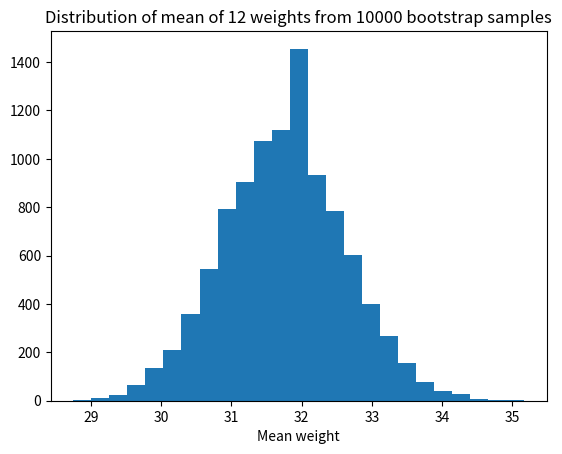

This figure's Python source:
import numpy as np
import matplotlib.pyplot as plt

rnd = np.random.default_rng()

sampsize = 12

gains = np.array([31, 34, 29, 26, 32, 35, 38, 34, 32, 31, 30, 29])

n_trials = 10_000
results = np.zeros(n_trials)

for i in range(n_trials):
    fake_gains = rnd.choice(gains, size=sampsize)
    results[i] = np.mean(fake_gains)

plt.hist(results, bins=25)
plt.title('Distribution of mean of ' + str(sampsize) +
          ' weights from ' + str(n_trials) + ' bootstrap samples')
plt.xlabel('Mean weight')

# Find values such that to 5%, 95% of values are below given value.
# (These are the 5% and 95% percentile values).
hi_lo_range = np.quantile(results, [0.05, 0.95])

print('5% and 95% percentiles of bootstrap means:', np.round(hi_lo_range, 2))